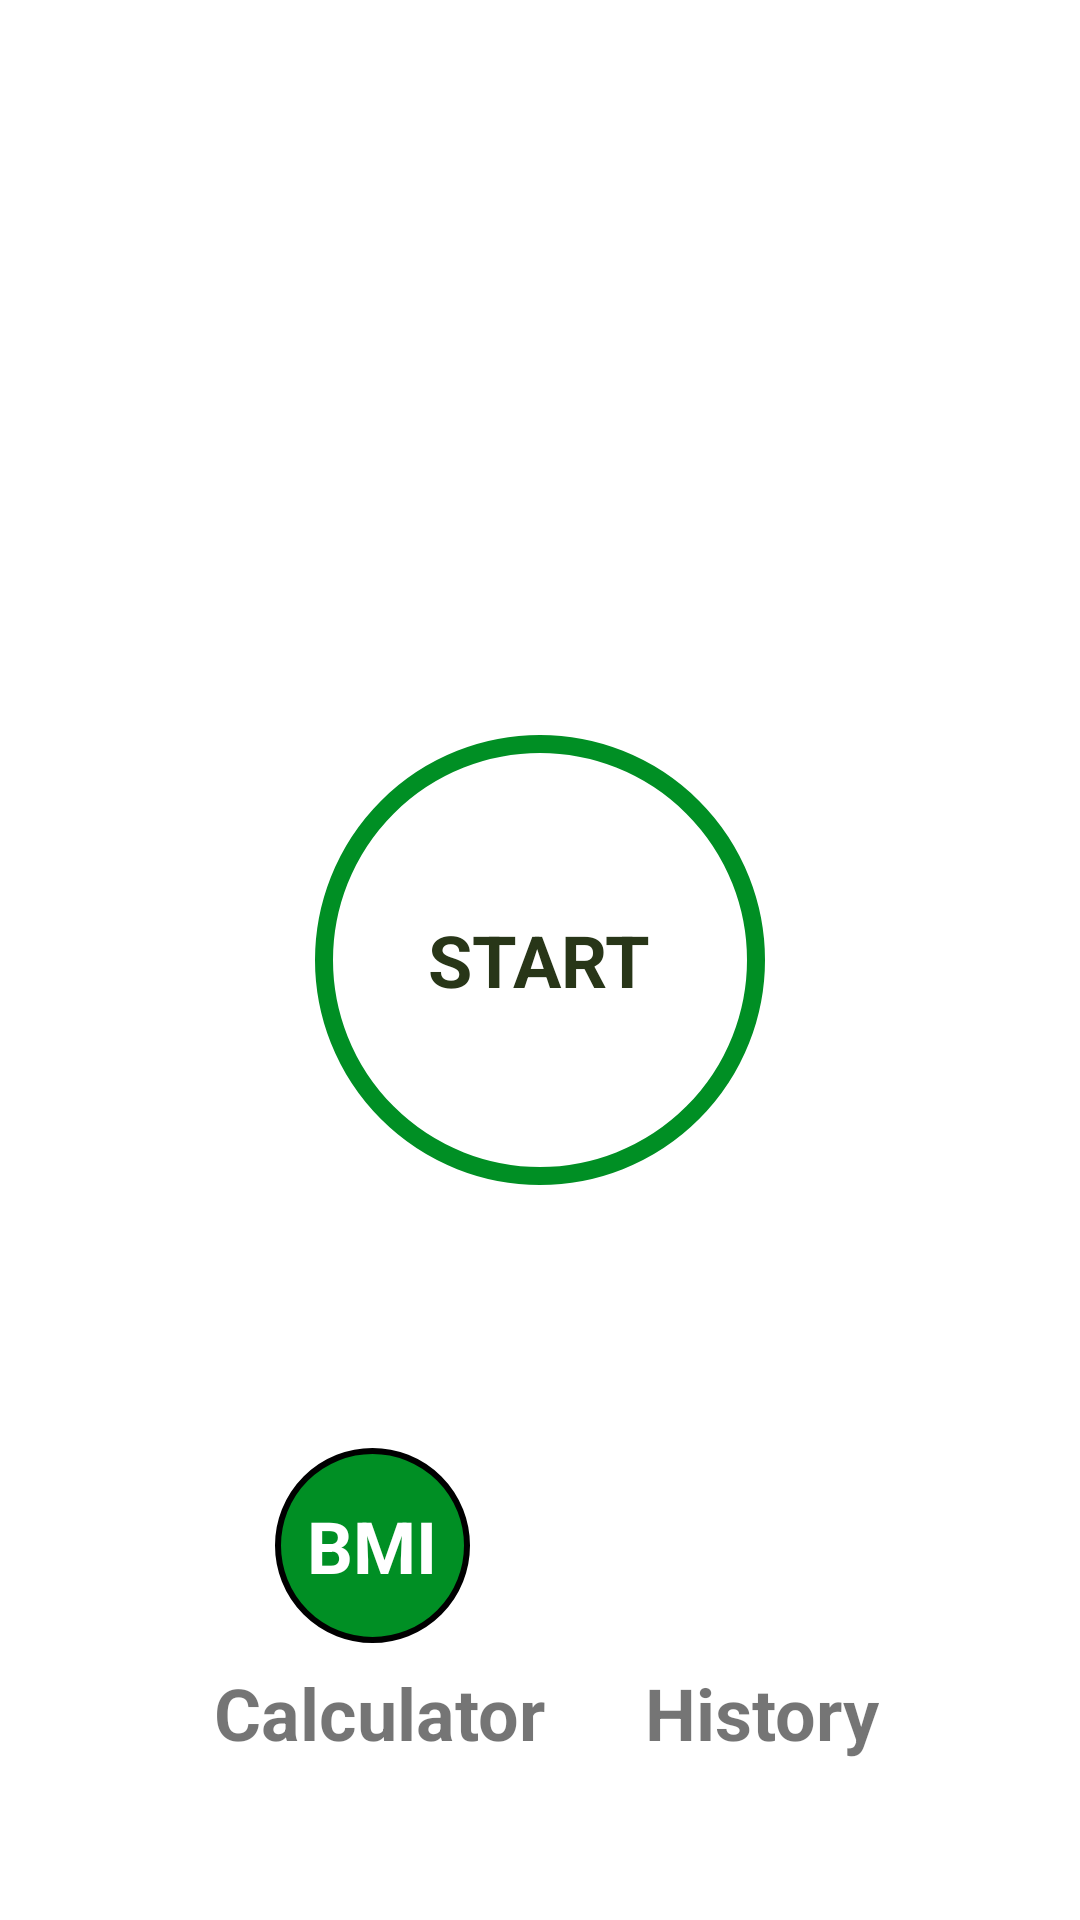

Android layout source for this screen:
<!-- AndroidManifest.xml: application theme Theme.7MinWorkOutApp -->
<!-- res/layout/activity_main.xml -->
<?xml version="1.0" encoding="utf-8"?>
<androidx.constraintlayout.widget.ConstraintLayout xmlns:android="http://schemas.android.com/apk/res/android"
    xmlns:app="http://schemas.android.com/apk/res-auto"
    xmlns:tools="http://schemas.android.com/tools"
    android:layout_width="match_parent"
    android:layout_height="match_parent"
    android:padding="@dimen/main_screen_layout_padding"
    tools:context=".MainActivity">

    <ImageView
        android:id="@+id/imageView"
        app:layout_constraintTop_toTopOf="parent"
        app:layout_constraintBottom_toTopOf="@+id/frameLayout"
        android:contentDescription="@string/image"
        android:src="@drawable/img_main_page"
        android:layout_width="match_parent"
        android:layout_height="220dp" />
    <FrameLayout
        android:id="@+id/frameLayout"
        app:layout_constraintBottom_toBottomOf="parent"
        app:layout_constraintTop_toTopOf="parent"
        app:layout_constraintStart_toStartOf="parent"
        app:layout_constraintEnd_toEndOf="parent"
        android:layout_width="150dp"
        android:layout_height="150dp"
        android:background="@drawable/item_color_accent_border_background_ripple"
        >
        <TextView
            android:layout_width="wrap_content"
            android:layout_height="wrap_content"
            android:text="@string/start"
            android:layout_gravity="center"
            android:textColor="@color/colorPrime"
            android:textSize="@dimen/default_button_txtSize"
            android:textStyle="bold"
            />
    </FrameLayout>

    <FrameLayout
        android:id="@+id/bmiLayout"
        app:layout_constraintTop_toBottomOf="@+id/frameLayout"
        app:layout_constraintStart_toStartOf="parent"
        app:layout_constraintBottom_toBottomOf="parent"
        app:layout_constraintEnd_toEndOf="@id/historyLayout"
        android:layout_width="65dp"
        android:layout_height="65dp"
        android:layout_marginEnd="45dp"
        android:background="@drawable/finished_exercise_color_green"
        >
        <TextView
            android:layout_width="wrap_content"
            android:layout_height="wrap_content"
            android:text="@string/bmi_btn"
            android:layout_gravity="center"
            android:textColor="@color/white"
            android:textSize="@dimen/default_button_txtSize"
            android:textStyle="bold"
            />
    </FrameLayout>
    <TextView
        android:id="@+id/text_bmi"
        android:layout_width="wrap_content"
        android:layout_height="wrap_content"
        android:layout_marginTop="7dp"
        android:textSize="@dimen/default_button_txtSize"
        android:textStyle="bold"
        android:layout_marginEnd="45dp"
        app:layout_constraintTop_toBottomOf="@id/bmiLayout"
        app:layout_constraintStart_toStartOf="parent"
        app:layout_constraintEnd_toEndOf="@id/text_history"
        android:text="@string/calculate"
        />

    <ImageView
        android:id="@+id/historyLayout"
        android:layout_width="70dp"
        android:layout_height="70dp"
        android:layout_gravity="center"
        android:layout_marginStart="60dp"
        app:layout_constraintTop_toBottomOf="@+id/frameLayout"
        app:layout_constraintStart_toStartOf="@id/bmiLayout"
        app:layout_constraintEnd_toEndOf="parent"
        app:layout_constraintBottom_toBottomOf="parent"
        android:src="@drawable/history_btn"
        tools:ignore="ContentDescription" />
    <TextView
        android:id="@+id/text_history"
        android:layout_width="wrap_content"
        android:layout_height="wrap_content"
        android:layout_marginTop="7dp"
        android:textSize="@dimen/default_button_txtSize"
        android:textStyle="bold"
        android:layout_marginStart="82dp"
        app:layout_constraintTop_toBottomOf="@id/bmiLayout"
        app:layout_constraintStart_toStartOf="@id/text_bmi"
        app:layout_constraintEnd_toEndOf="parent"
        android:text="History"
        />


</androidx.constraintlayout.widget.ConstraintLayout>
<!-- resources referenced by this layout -->
<resources>
  <color name="colorPrime">#283618</color>
  <color name="white">#FFFFFFFF</color>
  <dimen name="default_button_txtSize"> 24sp </dimen>
  <dimen name="main_screen_layout_padding"> 5dp </dimen>
  <!-- drawable finished_exercise_color_green (drawable) -->
  <?xml version="1.0" encoding="utf-8"?>
  <shape xmlns:android="http://schemas.android.com/apk/res/android"
      android:shape="oval"
      >
      <solid android:color="@color/colorAccent"/>
      <stroke android:color="@color/black" android:width="2dp"/>
  </shape>
  <!-- drawable item_color_accent_border_background_ripple (drawable) -->
  <?xml version="1.0" encoding="utf-8"?>
  <ripple xmlns:android="http://schemas.android.com/apk/res/android"
      android:color="@color/colorGray"
      >
      <item android:id="@android:id/mask">
          <shape android:shape="oval">
              <solid android:color="@color/white" />
          </shape>
      </item>
      <item android:drawable="@drawable/item_circular_color_border" />
  </ripple>
  <string name="bmi_btn">BMI</string>
  <string name="calculate">Calculator</string>
  <string name="image">Start Image</string>
  <string name="start">START</string>
  <style name="Theme.7MinWorkOutApp" parent="Theme.MaterialComponents.Light.NoActionBar">
          
          <item name="colorPrimary">@color/purple_500</item>
          <item name="colorPrimaryVariant">@color/purple_700</item>
          <item name="colorOnPrimary">@color/white</item>
          
          <item name="colorSecondary">@color/teal_200</item>
          <item name="colorSecondaryVariant">@color/teal_700</item>
          <item name="colorOnSecondary">@color/black</item>
          
          <item name="android:statusBarColor" tools:targetApi="l">?attr/colorPrimaryVariant</item>
          
      </style>
  <color name="colorAccent">#008F24</color>
  <color name="black">#FF000000</color>
  <color name="colorGray">#979dac</color>
  <!-- drawable item_circular_color_border (drawable) -->
  <?xml version="1.0" encoding="utf-8"?>
  <shape xmlns:android="http://schemas.android.com/apk/res/android"
      android:shape="oval"
      >
      <stroke
          android:color="@color/colorAccent"
          android:width="6dp" />
      <solid android:color="@color/white" />
  </shape>
  <color name="purple_500">#FF6200EE</color>
  <color name="purple_700">#FF3700B3</color>
  <color name="teal_200">#FF03DAC5</color>
  <color name="teal_700">#FF018786</color>
</resources>
